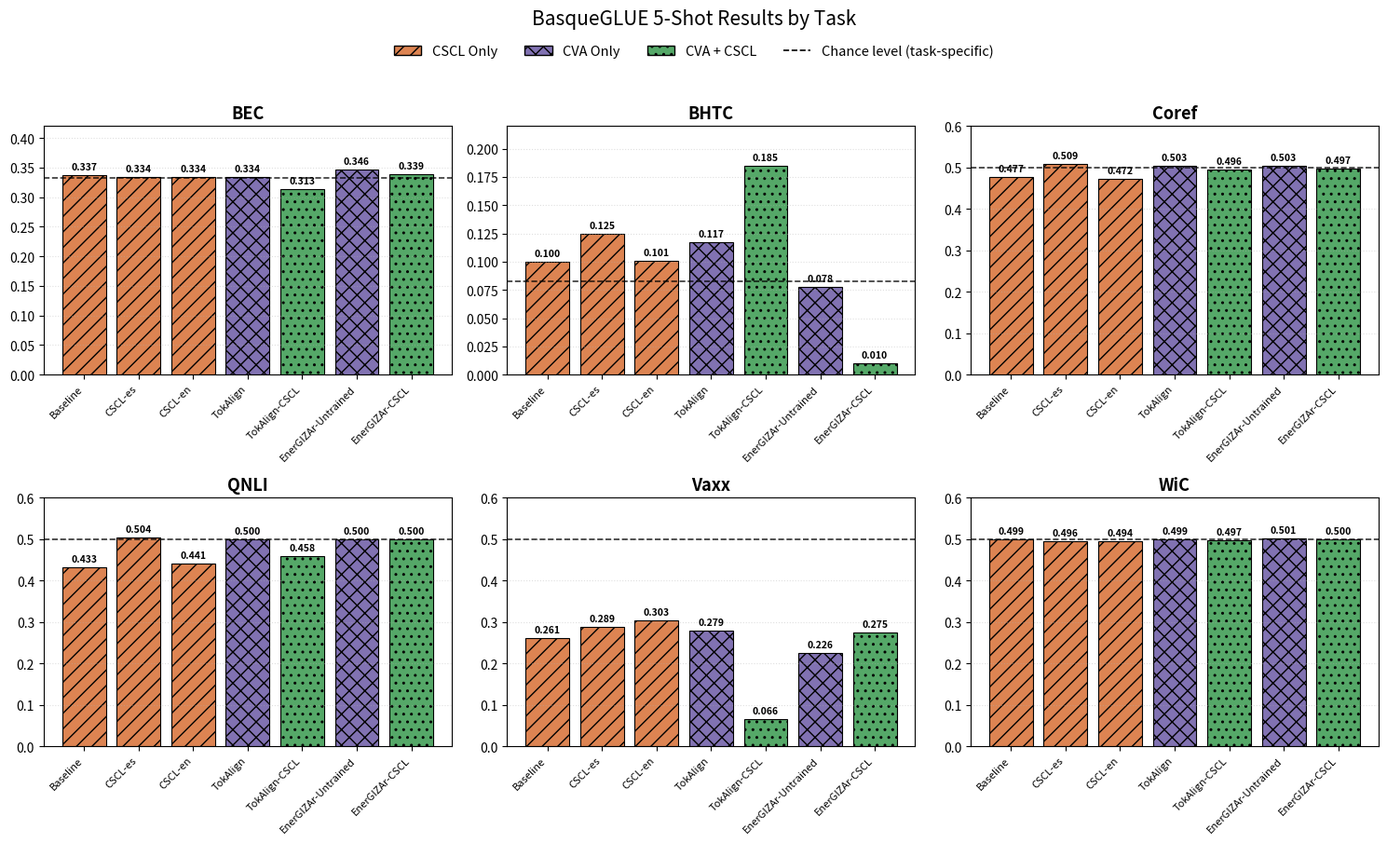

The script that saved this image: (Note: this script raises an exception after producing the figure.)
import matplotlib.pyplot as plt
import numpy as np

models = ["Baseline", "CSCL-es", "CSCL-en", "TokAlign", "TokAlign-CSCL",
          "EnerGIZAr-Untrained", "EnerGIZAr-CSCL"]

categories = ["CSCL Only", "CSCL Only", "CSCL Only",
              "CVA Only", "CVA + CSCL",
              "CVA Only", "CVA + CSCL"]

color_map = {
    "CSCL Only":  "#DD8452",
    "CVA Only":   "#8172B2",
    "CVA + CSCL": "#55A868",
}
hatch_map = {
    "CSCL Only":  "//",
    "CVA Only":   "xx",
    "CVA + CSCL": "..",
}

tasks = {
    "BEC":   {"values": [0.337, 0.334, 0.334, 0.334, 0.313, 0.346, 0.339], "chance": 0.333, "ymax": 0.42},
    "BHTC":  {"values": [0.100, 0.125, 0.101, 0.117, 0.185, 0.078, 0.010], "chance": 0.083, "ymax": 0.22},
    "Coref": {"values": [0.477, 0.509, 0.472, 0.503, 0.496, 0.503, 0.497], "chance": 0.500, "ymax": 0.60},
    "QNLI":  {"values": [0.433, 0.504, 0.441, 0.500, 0.458, 0.500, 0.500], "chance": 0.500, "ymax": 0.60},
    "Vaxx":  {"values": [0.261, 0.289, 0.303, 0.279, 0.066, 0.226, 0.275], "chance": 0.500, "ymax": 0.60},
    "WiC":   {"values": [0.499, 0.496, 0.494, 0.499, 0.497, 0.501, 0.500], "chance": 0.500, "ymax": 0.60},
}

fig, axes = plt.subplots(2, 3, figsize=(15, 8.5))
axes = axes.flatten()
x = np.arange(len(models))
bar_colors = [color_map[c] for c in categories]
bar_hatches = [hatch_map[c] for c in categories]

for ax, (task_name, info) in zip(axes, tasks.items()):
    bars = ax.bar(x, info["values"], color=bar_colors, edgecolor="black", linewidth=0.8)
    for bar, hatch in zip(bars, bar_hatches):
        bar.set_hatch(hatch)

    ax.axhline(info["chance"], color="black", linestyle="--", linewidth=1.2, alpha=0.8,
                label="chance" if task_name == "BEC" else None)

    for xi, val in zip(x, info["values"]):
        ax.text(xi, val + info["ymax"] * 0.015, f"{val:.3f}", ha="center", va="bottom",
                 fontsize=7.5, fontweight="bold")

    ax.set_title(task_name, fontsize=13, fontweight="bold")
    ax.set_ylim(0, info["ymax"])
    ax.set_xticks(x)
    ax.set_xticklabels(models, rotation=45, ha="right", fontsize=8)
    ax.grid(axis="y", linestyle=":", alpha=0.4)

legend_handles = [
    plt.Rectangle((0, 0), 1, 1, facecolor=color_map[c], edgecolor="black", hatch=hatch_map[c])
    for c in ["CSCL Only", "CVA Only", "CVA + CSCL"]
]
legend_handles.append(plt.Line2D([0], [0], color="black", linestyle="--", linewidth=1.2))
legend_labels = ["CSCL Only", "CVA Only", "CVA + CSCL", "Chance level (task-specific)"]
fig.legend(legend_handles, legend_labels,
            loc="upper center", bbox_to_anchor=(0.5, 1.03), ncol=4, fontsize=10.5, frameon=False)

fig.suptitle("BasqueGLUE 5-Shot Results by Task", fontsize=15, y=1.06)
plt.tight_layout()
plt.savefig("plots/basqueglue_results.pdf", bbox_inches="tight", dpi=200)
print("Saved plots/basqueglue_results.pdf")
